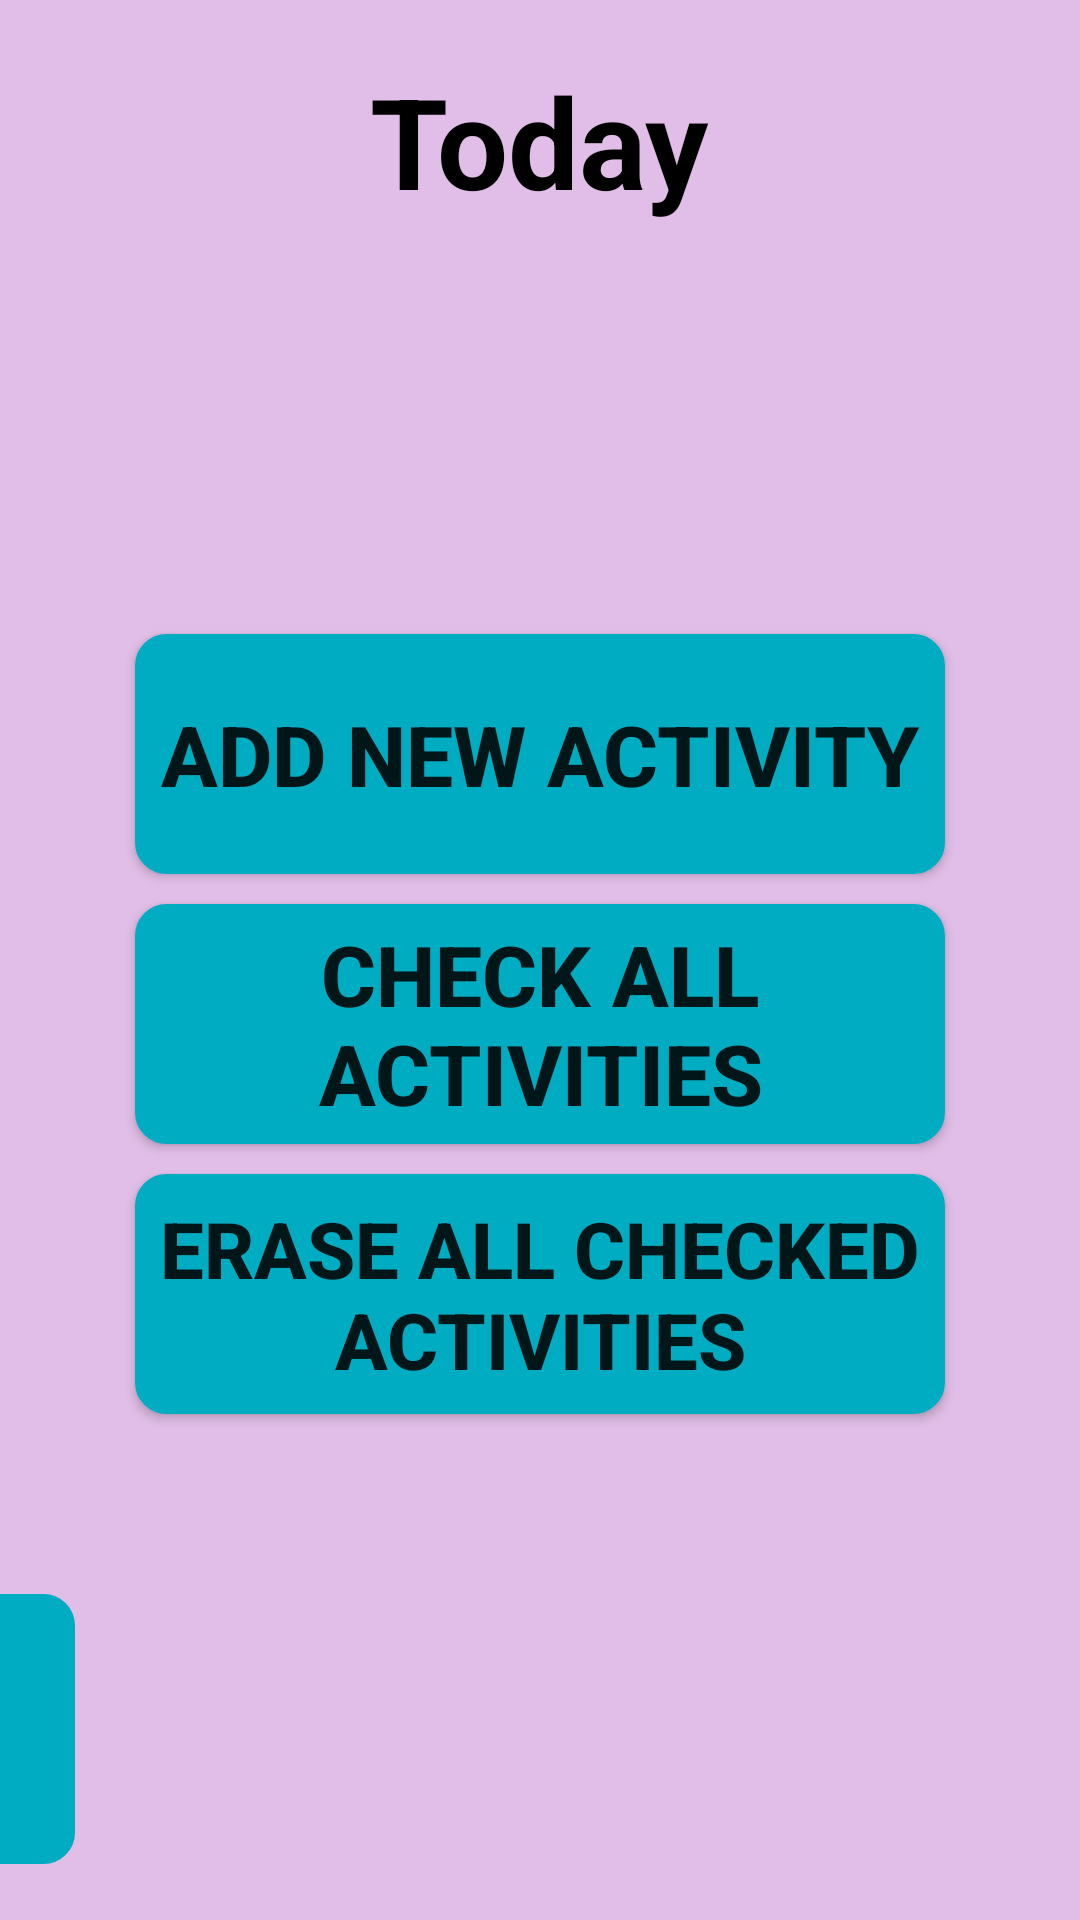

Android layout source for this screen:
<!-- AndroidManifest.xml: application theme Theme.AppCompat.Light -->
<!-- res/layout/morning_button_panel.xml -->
<?xml version="1.0" encoding="UTF-8"?>


    <LinearLayout android:gravity="center" android:background="#E1BEE7" android:layout_height="match_parent" android:layout_width="match_parent" android:orientation="vertical" xmlns:android="http://schemas.android.com/apk/res/android">

    <TextView android:layout_height="wrap_content" android:layout_width="wrap_content" android:textStyle="bold" android:textSize="42dp" android:textColor="#000" android:text="Today"/>


    <LinearLayout android:layout_height="wrap_content" android:layout_width="wrap_content" android:orientation="horizontal">

    <TextView android:layout_height="wrap_content" android:layout_width="wrap_content" android:textStyle="bold" android:textSize="42dp" android:textColor="#000" android:layout_marginRight="10dp" android:id="@+id/date_time"/>

    <TextView android:layout_height="wrap_content" android:layout_width="wrap_content" android:textStyle="bold" android:textSize="42dp" android:textColor="#000" android:id="@+id/month_date"/>

</LinearLayout>

    <Button android:background="@drawable/buttonanimate" android:layout_height="80dp" android:layout_width="270dp" android:textStyle="bold" android:textSize="28dp" android:text="Add New Activity" android:id="@+id/Add_Morning_Activity_Button" android:layout_marginTop="80dp"
         />

    <Button android:background="@drawable/buttonanimate" android:layout_height="80dp" android:layout_width="270dp" android:textStyle="bold" android:textSize="28dp" android:text="Check All Activities" android:id="@+id/Check_Tasks_Button" android:layout_marginTop="10dp"/>

    <Button android:background="@drawable/buttonanimate" android:layout_height="80dp" android:layout_width="270dp" android:textStyle="bold" android:textSize="26dp" android:text="Erase all checked activities" android:id="@+id/Done_Button" android:layout_marginTop="10dp"/>

    <ImageButton android:background="@drawable/buttonanimate" android:layout_height="90dp" android:layout_width="90dp" android:layout_marginRight="200dp" android:id="@+id/add_more_checks" android:layout_marginTop="60dp" android:src="@drawable/add_checklist" android:onClick="addchecklist"/>

</LinearLayout>
<!-- resources referenced by this layout -->
<resources>
  <!-- drawable buttonanimate (drawable) -->
  <?xml version="1.0" encoding="utf-8"?>
  
  <selector xmlns:android="http://schemas.android.com/apk/res/android">
      <item  android:state_pressed="true" >
          <shape>
              <solid
                  android:color="#80deea" />
              <stroke
                  android:width="1dp"
                  android:color="#00acc1" />
              <corners
                  android:radius="50dp" />
  
          </shape>
      </item>
      <item>
          <shape>
              <gradient
                  android:startColor="#00acc1"
                  android:endColor="#00acc1"
                  android:angle="270" />
              <stroke
                  android:width="1dp"
                  android:color="#00acc1" />
              <corners
                  android:radius="10dp" />
  
          </shape>
      </item>
  </selector>
</resources>
